Photos from the image-classification dataset "Coffee-Leaf-Disease-Detection-Using-CNN" in the GitHub repository YenRylin/Coffee-Leaf-Disease-Detection-Using-CNN. Its 4 classes are: bercak daun, hawar daun, karat daun, pengorok daun.

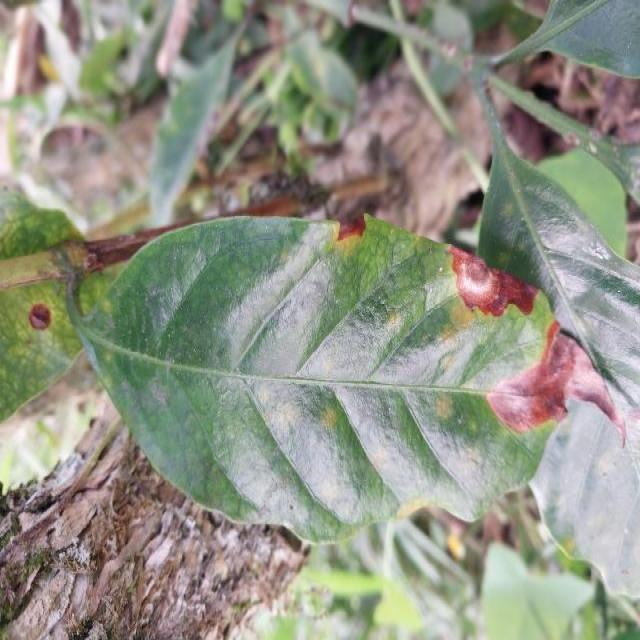
Label: bercak daun

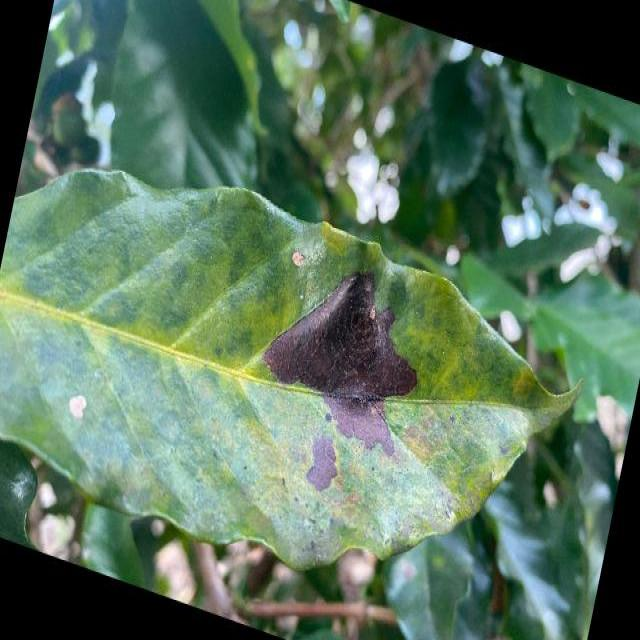
Label: bercak daun

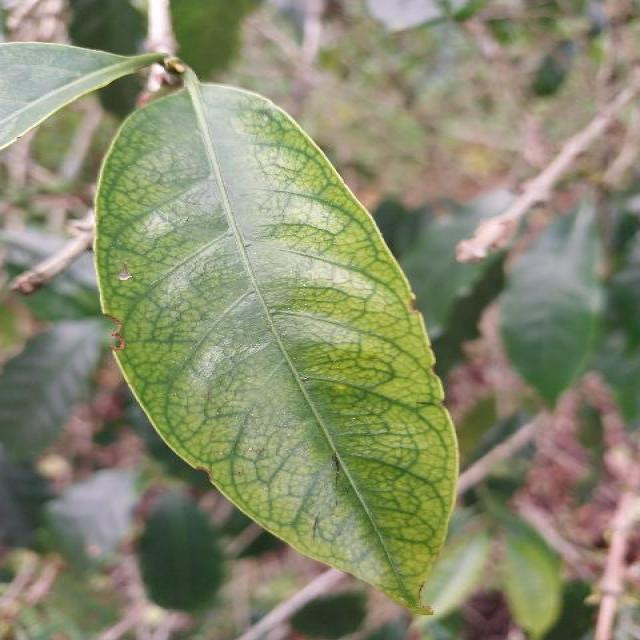
Label: hawar daun

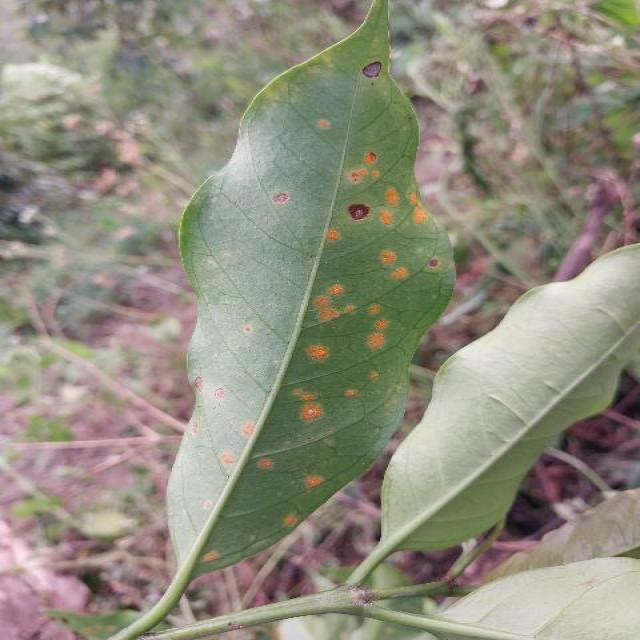
Label: karat daun

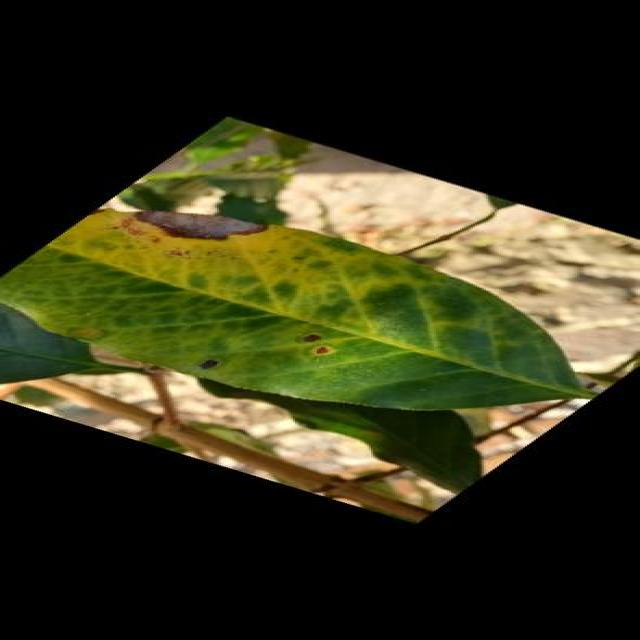
Label: bercak daun

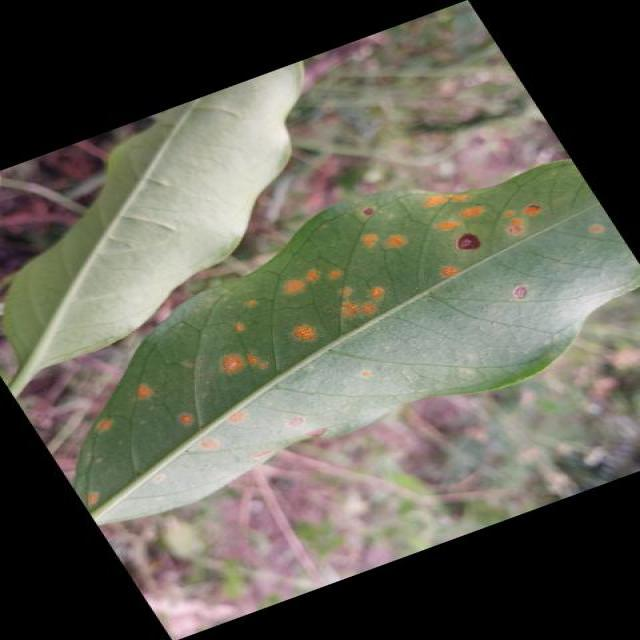
Label: karat daun
